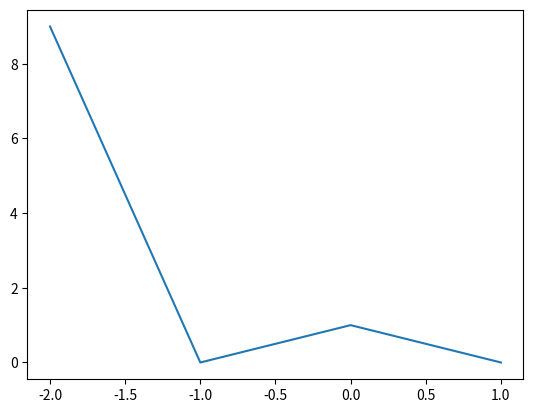

Write Python code to recreate this figure.
import numpy as np
import matplotlib.pyplot as plt

def f(a):
    return (a+1.0)**2 * (a-1.0)**2

def graphic_f():
    N = 2
    x = np.arange(-1 * N,N)
    y = f(x)

    plt.plot(x,y)
    plt.show()


if __name__ == '__main__':
    graphic_f()
